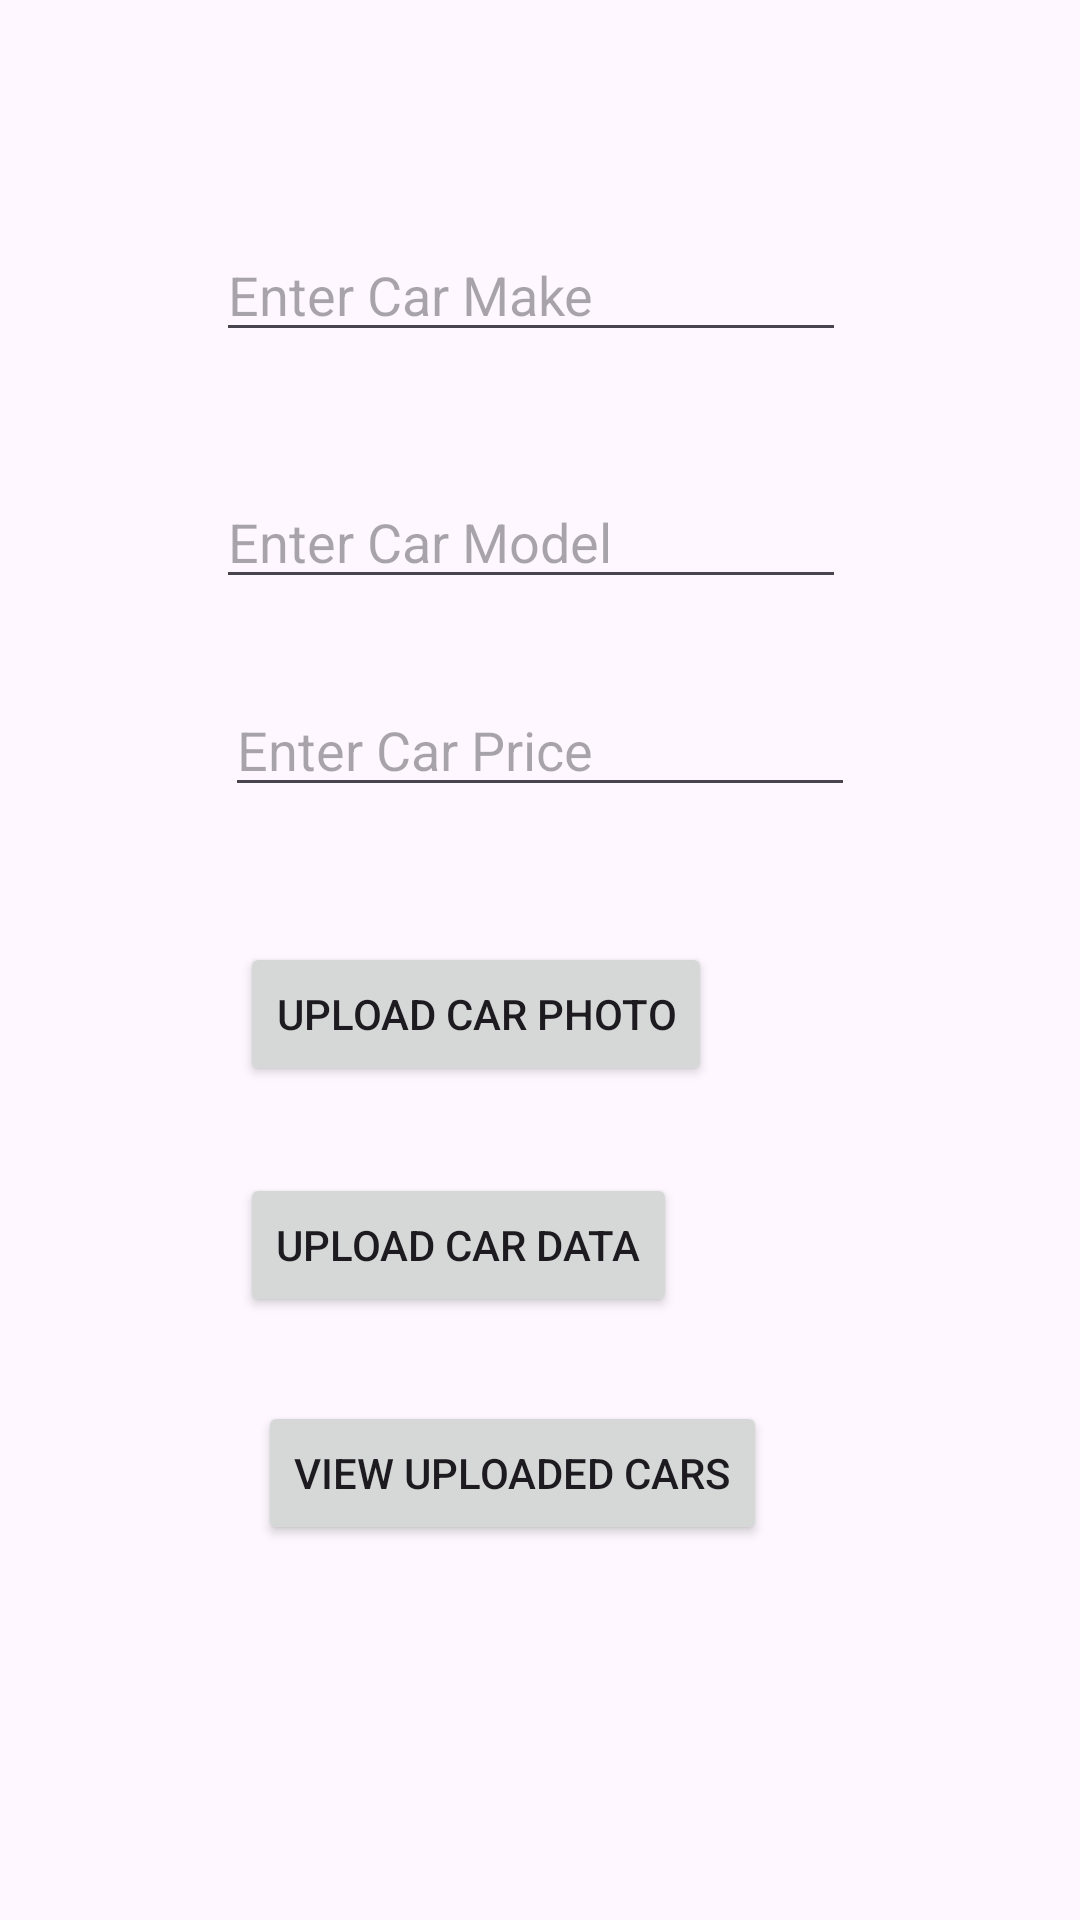

Produce the Android XML layout that renders to this screen, including the resource entries it uses.
<!-- AndroidManifest.xml: application theme Theme.Firebase_Kashy_app -->
<!-- res/layout/activity_main.xml -->
<?xml version="1.0" encoding="utf-8"?>
<androidx.constraintlayout.widget.ConstraintLayout xmlns:android="http://schemas.android.com/apk/res/android"
    xmlns:app="http://schemas.android.com/apk/res-auto"
    xmlns:tools="http://schemas.android.com/tools"
    android:layout_width="match_parent"
    android:layout_height="match_parent"
    tools:context=".MainActivity">

    <EditText
        android:id="@+id/edtmake"
        android:layout_width="wrap_content"
        android:layout_height="wrap_content"
        android:layout_marginStart="72dp"
        android:layout_marginTop="76dp"
        android:ems="10"
        android:hint="Enter Car Make"
        android:inputType="text"
        app:layout_constraintStart_toStartOf="parent"
        app:layout_constraintTop_toTopOf="parent" />

    <EditText
        android:id="@+id/edtmodel"
        android:layout_width="wrap_content"
        android:layout_height="wrap_content"
        android:layout_marginTop="41dp"
        android:ems="10"
        android:hint="Enter Car Model"
        android:inputType="text"
        app:layout_constraintStart_toStartOf="@+id/edtmake"
        app:layout_constraintTop_toBottomOf="@+id/edtmake" />

    <EditText
        android:id="@+id/edtprice"
        android:layout_width="wrap_content"
        android:layout_height="wrap_content"
        android:layout_marginStart="3dp"
        android:layout_marginTop="28dp"
        android:ems="10"
        android:hint="Enter Car Price"
        android:inputType="text"
        app:layout_constraintStart_toStartOf="@+id/edtmodel"
        app:layout_constraintTop_toBottomOf="@+id/edtmodel" />

    <Button
        android:id="@+id/btncarphoto"
        android:layout_width="wrap_content"
        android:layout_height="wrap_content"
        android:layout_marginStart="5dp"
        android:layout_marginTop="45dp"
        android:text="Upload Car Photo"
        app:layout_constraintStart_toStartOf="@+id/edtprice"
        app:layout_constraintTop_toBottomOf="@+id/edtprice" />

    <Button
        android:id="@+id/btncardata"
        android:layout_width="wrap_content"
        android:layout_height="wrap_content"
        android:layout_marginTop="29dp"
        android:text="Upload Car Data"
        app:layout_constraintStart_toStartOf="@+id/btncarphoto"
        app:layout_constraintTop_toBottomOf="@+id/btncarphoto" />

    <Button
        android:id="@+id/btnviewcars"
        android:layout_width="wrap_content"
        android:layout_height="wrap_content"
        android:layout_marginStart="6dp"
        android:layout_marginTop="28dp"
        android:text="View Uploaded Cars"
        app:layout_constraintStart_toStartOf="@+id/btncardata"
        app:layout_constraintTop_toBottomOf="@+id/btncardata" />
</androidx.constraintlayout.widget.ConstraintLayout>
<!-- resources referenced by this layout -->
<resources>
  <style name="Theme.Firebase_Kashy_app" parent="Base.Theme.Firebase_Kashy_app" />
  <style name="Base.Theme.Firebase_Kashy_app" parent="Theme.Material3.DayNight.NoActionBar">
          
          
      </style>
</resources>
